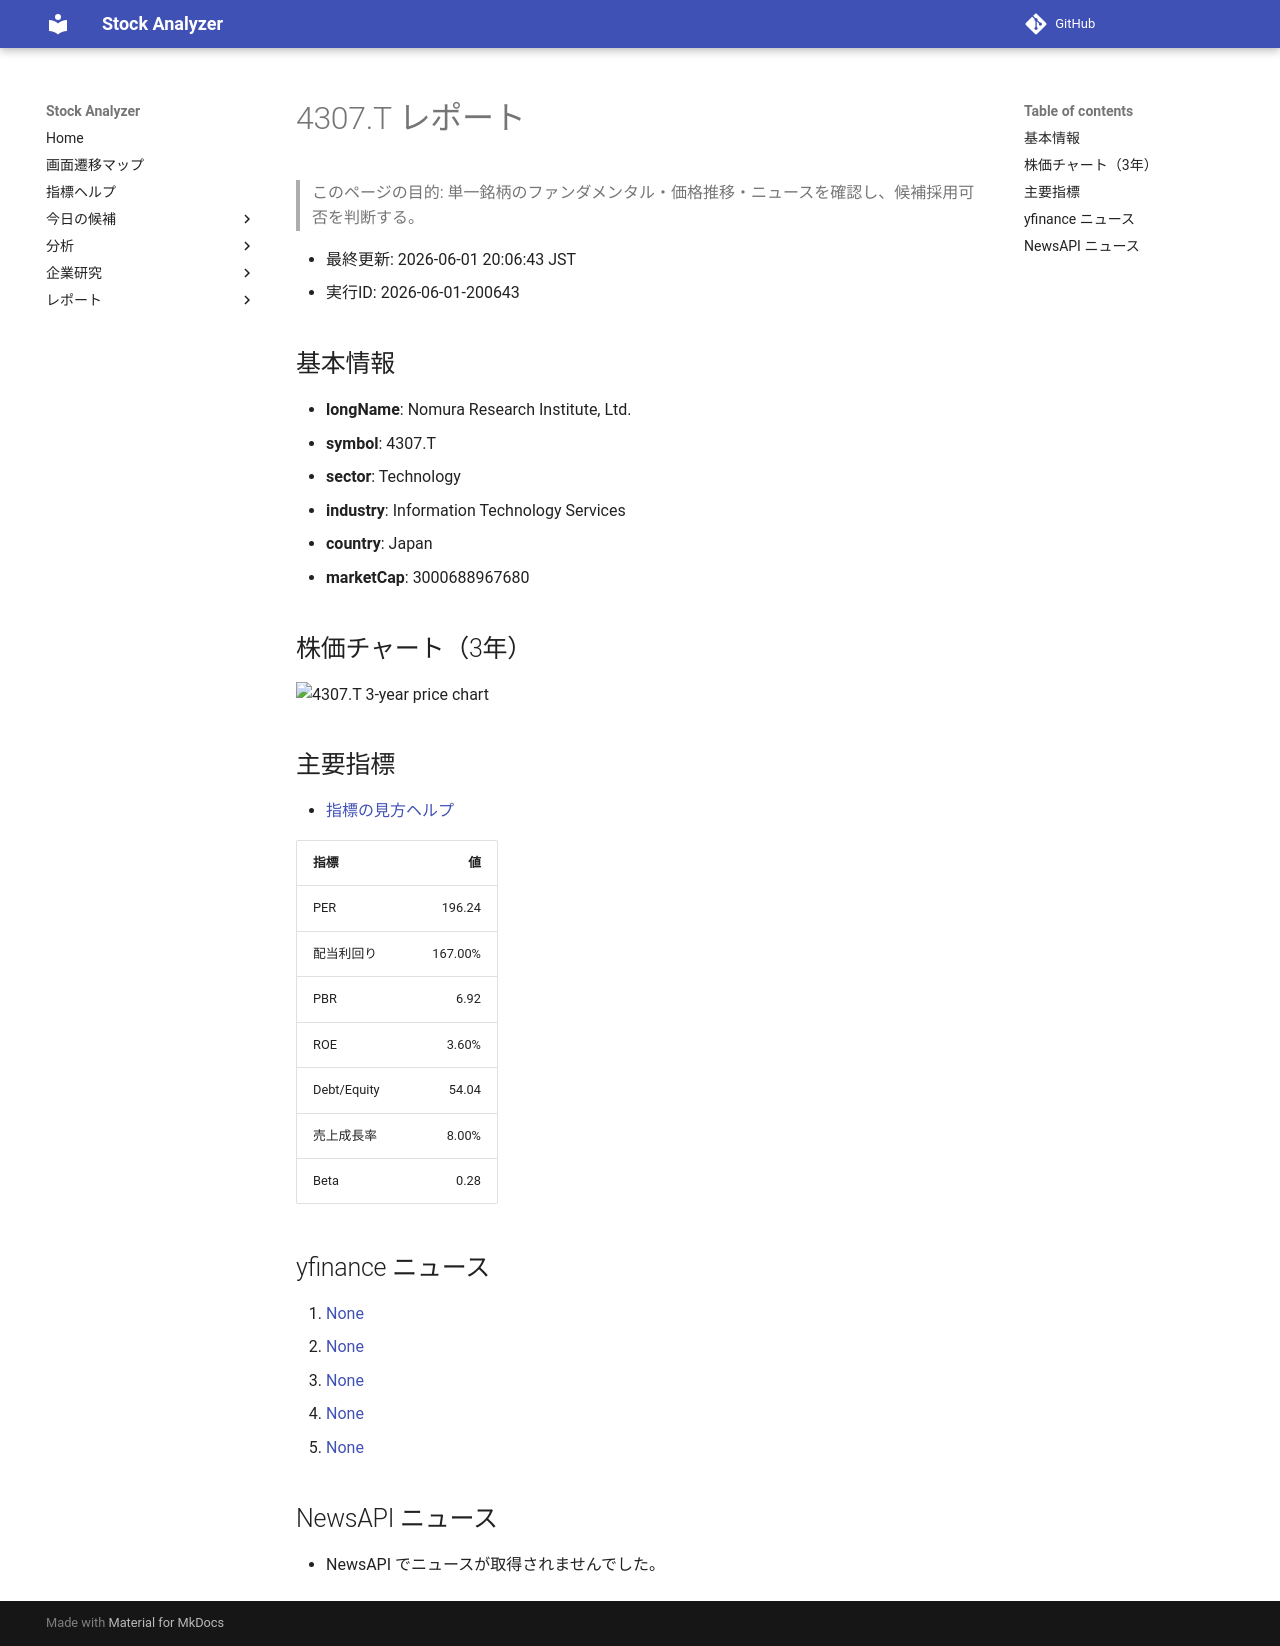

repository: Yumi-note/Making-APP · page: stocks/2026-06-01/200643/4307_T/index.html · generator: mkdocs

# 4307.T レポート

> このページの目的: 単一銘柄のファンダメンタル・価格推移・ニュースを確認し、候補採用可否を判断する。

- 最終更新: 2026-06-01 20:06:43 JST
- 実行ID: 2026-06-01-200643

## 基本情報

- **longName**: Nomura Research Institute, Ltd.
- **symbol**: 4307.T
- **sector**: Technology
- **industry**: Information Technology Services
- **country**: Japan
- **marketCap**: 3000688967680

## 株価チャート（3年）

![4307.T 3-year price chart](4307_T_3y.png)

## 主要指標

- [指標の見方ヘルプ](../../../../indicators.md)

| 指標 | 値 |
|---|---:|
| PER | 196.24 |
| 配当利回り | 167.00% |
| PBR | 6.92 |
| ROE | 3.60% |
| Debt/Equity | 54.04 |
| 売上成長率 | 8.00% |
| Beta | 0.28 |

## yfinance ニュース

1. [None](None)
2. [None](None)
3. [None](None)
4. [None](None)
5. [None](None)

## NewsAPI ニュース

- NewsAPI でニュースが取得されませんでした。
